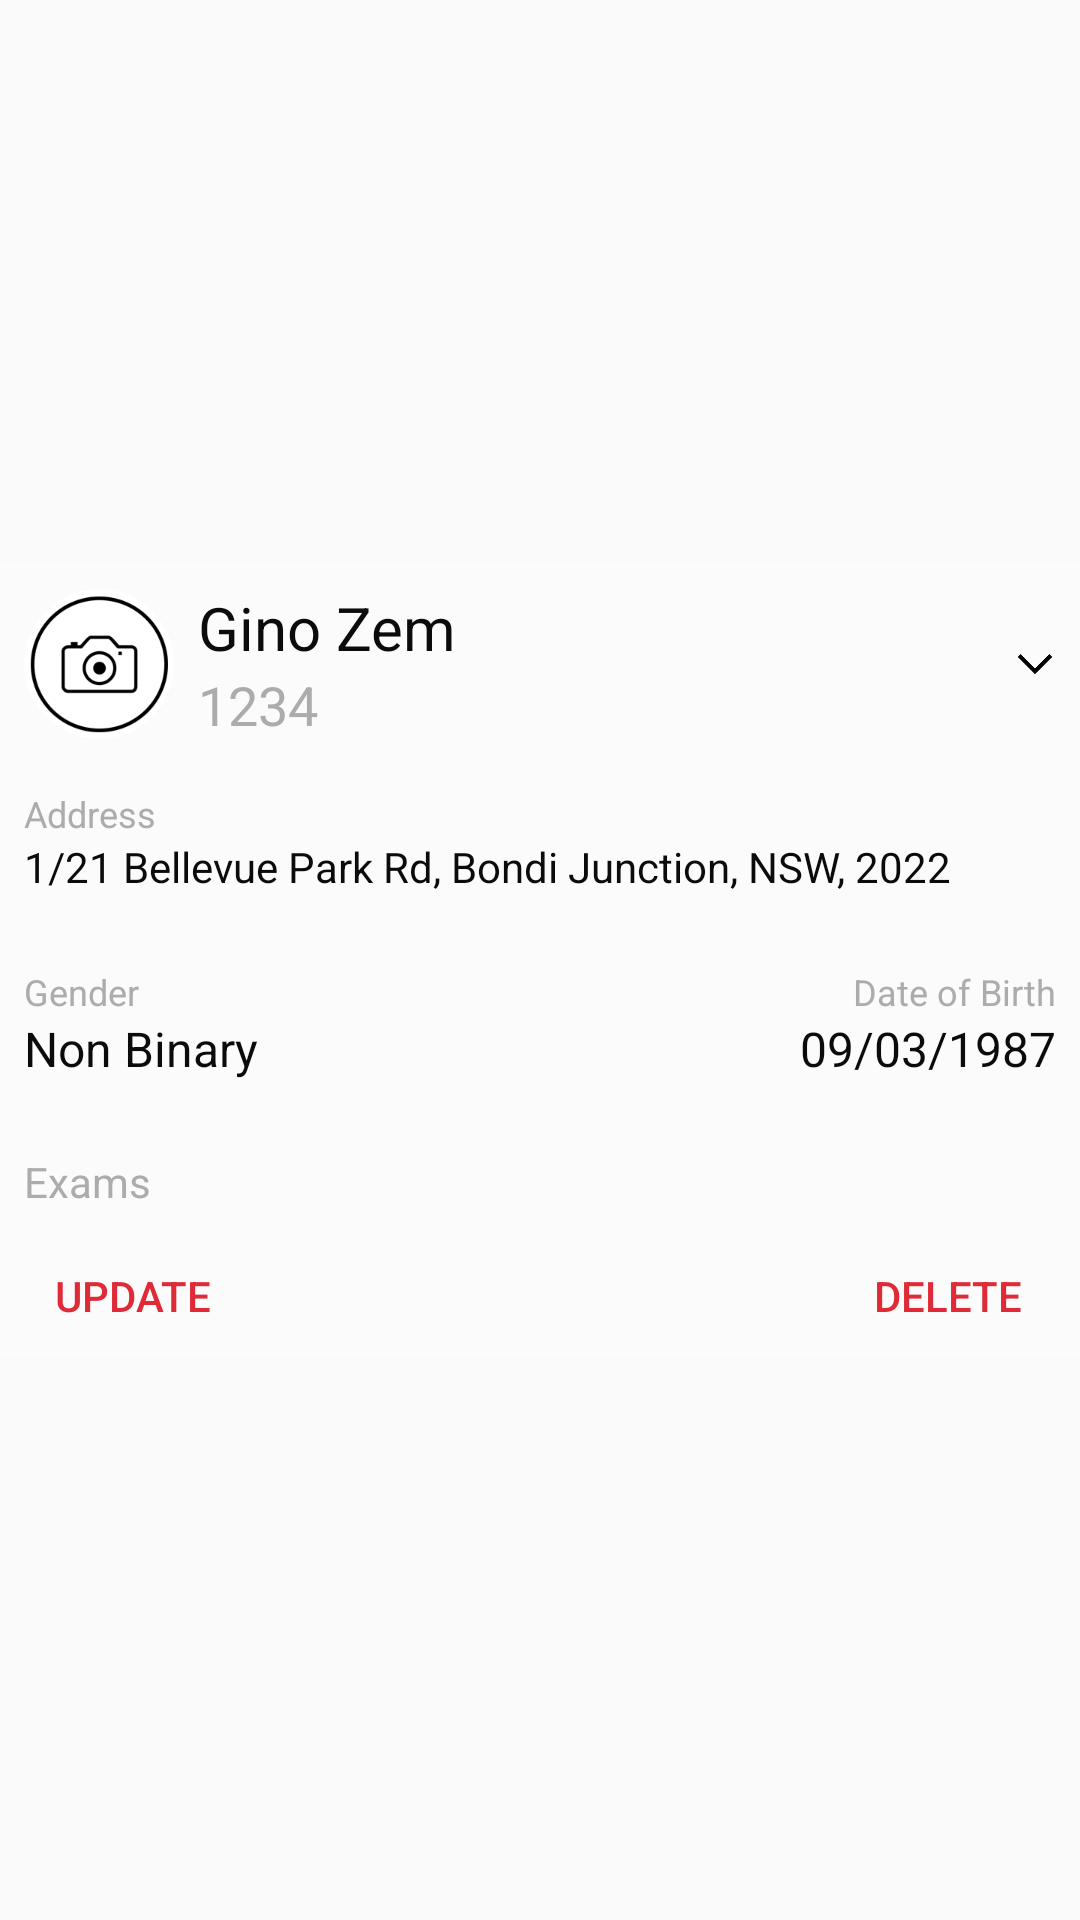

Produce the Android XML layout that renders to this screen, including the resource entries it uses.
<!-- AndroidManifest.xml: application theme AppTheme -->
<!-- res/layout/student_row.xml -->
<?xml version="1.0" encoding="utf-8"?>
<androidx.constraintlayout.widget.ConstraintLayout xmlns:android="http://schemas.android.com/apk/res/android"
    xmlns:app="http://schemas.android.com/apk/res-auto"
    xmlns:tools="http://schemas.android.com/tools"
    android:layout_width="match_parent"
    android:layout_height="wrap_content"
    android:layout_marginTop="1dp"
    tools:layout_editor_absoluteY="25dp">

    <androidx.constraintlayout.widget.ConstraintLayout
        android:id="@+id/studentContainer"
        android:layout_width="0dp"
        android:layout_height="wrap_content"
        android:background="@color/cardBackground"
        app:layout_constraintBottom_toBottomOf="parent"
        app:layout_constraintEnd_toEndOf="parent"
        app:layout_constraintStart_toStartOf="parent"
        app:layout_constraintTop_toTopOf="parent">

        <ImageView
            android:id="@+id/toggleStudentInfo"
            android:layout_width="30dp"
            android:layout_height="30dp"
            android:background="@drawable/toggle_on"
            app:layout_constraintBottom_toBottomOf="@+id/student_id"
            app:layout_constraintEnd_toEndOf="parent"
            app:layout_constraintTop_toTopOf="@+id/examName" />

        <androidx.cardview.widget.CardView
            android:id="@+id/cardView"
            android:layout_width="wrap_content"
            android:layout_height="wrap_content"
            android:layout_marginStart="8dp"
            app:cardCornerRadius="25dp"
            app:cardElevation="0dp"
            android:background="@color/cardBackground"
            app:cardPreventCornerOverlap="false"
            app:cardUseCompatPadding="false"
            app:layout_constraintBottom_toBottomOf="@+id/student_id"
            app:layout_constraintStart_toStartOf="parent"
            app:layout_constraintTop_toTopOf="@+id/examName">

            <ImageView
                android:id="@+id/profilePicList"
                android:layout_width="50dp"
                android:layout_height="50dp"
                app:layout_constraintEnd_toEndOf="parent"
                app:layout_constraintStart_toStartOf="parent"
                app:layout_constraintTop_toTopOf="parent"
                app:srcCompat="@drawable/newimage" />
        </androidx.cardview.widget.CardView>

        <CheckBox
            android:id="@+id/multiSelectBox"
            style="@android:style/Widget.Holo.CompoundButton.CheckBox"
            android:layout_width="wrap_content"
            android:layout_height="wrap_content"
            android:layout_marginTop="8dp"
            android:layout_marginEnd="12dp"
            android:layout_marginBottom="8dp"
            android:visibility="gone"
            app:layout_constraintBottom_toBottomOf="@+id/student_id"
            app:layout_constraintEnd_toEndOf="parent"
            app:layout_constraintTop_toTopOf="@+id/examName"
            app:layout_constraintVertical_bias="0.39" />

        <androidx.constraintlayout.widget.ConstraintLayout
            android:id="@+id/optionsContainer"
            android:layout_width="match_parent"
            android:layout_height="wrap_content"
            android:layout_marginTop="8dp"
            android:visibility="visible"
            app:layout_constraintBottom_toBottomOf="parent"
            app:layout_constraintEnd_toEndOf="parent"
            app:layout_constraintHorizontal_bias="1.0"
            app:layout_constraintStart_toStartOf="parent"
            app:layout_constraintTop_toBottomOf="@+id/student_id"
            app:layout_constraintVertical_bias="0.0">

            <TextView
                android:id="@+id/addressHeader"
                android:layout_width="wrap_content"
                android:layout_height="wrap_content"
                android:layout_marginStart="8dp"
                android:layout_marginTop="8dp"
                android:text="Address"
                android:textColor="@color/hintText"
                android:textSize="12sp"
                app:layout_constraintStart_toStartOf="parent"
                app:layout_constraintTop_toTopOf="parent" />

            <TextView
                android:id="@+id/student_address"
                android:layout_width="wrap_content"
                android:layout_height="wrap_content"
                android:layout_marginStart="8dp"
                android:text="1/21 Bellevue Park Rd, Bondi Junction, NSW, 2022"
                android:textColor="@color/baseText"
                android:textSize="14sp"
                app:layout_constraintStart_toStartOf="parent"
                app:layout_constraintTop_toBottomOf="@+id/addressHeader" />

            <TextView
                android:id="@+id/genderHeader"
                android:layout_width="wrap_content"
                android:layout_height="wrap_content"
                android:layout_marginStart="8dp"
                android:layout_marginTop="24dp"
                android:text="Gender"
                android:textColor="@color/hintText"
                android:textSize="12sp"
                app:layout_constraintStart_toStartOf="parent"
                app:layout_constraintTop_toBottomOf="@+id/student_address" />

            <TextView
                android:id="@+id/student_gender"
                android:layout_width="wrap_content"
                android:layout_height="wrap_content"
                android:layout_marginStart="8dp"
                android:text="Non Binary"
                android:textColor="@color/baseText"
                android:textSize="16sp"
                app:layout_constraintStart_toStartOf="parent"
                app:layout_constraintTop_toBottomOf="@+id/genderHeader" />

            <Button
                android:id="@+id/updateImgBtn"
                android:layout_width="0dp"
                android:layout_height="25dp"
                android:layout_marginTop="8dp"
                android:layout_marginBottom="8dp"
                android:background="@android:color/transparent"
                android:text="Update"
                android:textColor="@color/colorAccent"
                app:layout_constraintBottom_toBottomOf="parent"
                app:layout_constraintStart_toStartOf="parent"
                app:layout_constraintTop_toBottomOf="@+id/resultsList" />

            <Button
                android:id="@+id/deleteImgBtn"
                android:layout_width="0dp"
                android:layout_height="25dp"
                android:layout_marginBottom="8dp"
                android:background="@android:color/transparent"
                android:text="delete"
                android:textColor="@color/colorAccent"
                app:layout_constraintBottom_toBottomOf="parent"
                app:layout_constraintEnd_toEndOf="parent"
                app:layout_constraintTop_toTopOf="@+id/updateImgBtn" />

            <TextView
                android:id="@+id/dobHeader"
                android:layout_width="wrap_content"
                android:layout_height="wrap_content"
                android:layout_marginEnd="8dp"
                android:text="Date of Birth"
                android:textColor="@color/hintText"
                android:textSize="12sp"
                app:layout_constraintEnd_toEndOf="parent"
                app:layout_constraintTop_toTopOf="@+id/genderHeader" />

            <TextView
                android:id="@+id/student_dob"
                android:layout_width="wrap_content"
                android:layout_height="wrap_content"
                android:layout_marginEnd="8dp"
                android:text="09/03/1987"
                android:textColor="@color/baseText"
                android:textSize="16sp"
                app:layout_constraintEnd_toEndOf="parent"
                app:layout_constraintTop_toBottomOf="@+id/dobHeader" />

            <TextView
                android:id="@+id/examHeader"
                android:layout_width="wrap_content"
                android:layout_height="wrap_content"
                android:layout_marginStart="8dp"
                android:layout_marginTop="24dp"
                android:text="Exams"
                android:textColor="@color/hintText"
                app:layout_constraintStart_toStartOf="parent"
                app:layout_constraintTop_toBottomOf="@+id/student_gender" />

            <androidx.recyclerview.widget.RecyclerView
                android:id="@+id/resultsList"
                android:layout_width="0dp"
                android:layout_height="wrap_content"
                android:layout_marginStart="8dp"
                android:layout_marginTop="8dp"
                android:layout_marginEnd="8dp"
                app:layout_constraintEnd_toEndOf="parent"
                app:layout_constraintStart_toStartOf="parent"
                app:layout_constraintTop_toBottomOf="@+id/examHeader" />

        </androidx.constraintlayout.widget.ConstraintLayout>

        <TextView
            android:id="@+id/student_id"
            android:layout_width="wrap_content"
            android:layout_height="wrap_content"
            android:layout_marginBottom="8dp"
            android:text="1234"
            android:textSize="18sp"
            android:textColor="@color/hintText"
            app:layout_constraintBottom_toBottomOf="parent"
            app:layout_constraintStart_toStartOf="@+id/examName"
            app:layout_constraintTop_toBottomOf="@+id/examName"
            app:layout_constraintVertical_bias="0.0" />

        <TextView
            android:id="@+id/examName"
            android:layout_width="wrap_content"
            android:layout_height="wrap_content"
            android:layout_marginStart="8dp"
            android:layout_marginTop="8dp"
            android:text="Gino Zem"
            android:textColor="@color/baseText"
            android:textSize="20sp"
            app:layout_constraintStart_toEndOf="@+id/cardView"
            app:layout_constraintTop_toTopOf="parent" />

    </androidx.constraintlayout.widget.ConstraintLayout>

</androidx.constraintlayout.widget.ConstraintLayout>
<!-- resources referenced by this layout -->
<resources>
  <color name="baseText">#0b0b0b</color>
  <color name="cardBackground">#fbfbfb</color>
  <color name="colorAccent">#df2a37</color>
  <color name="hintText">#acacac</color>
  <!-- drawable newimage: png bitmap (drawable, 21662 bytes) -->
  <!-- drawable toggle_on: png bitmap (drawable, 19135 bytes) -->
  <style name="AppTheme" parent="Theme.AppCompat.Light.NoActionBar">
          
          <item name="colorPrimary">@color/colorPrimary</item>
          <item name="colorPrimaryDark">@color/colorPrimaryDark</item>
          <item name="colorAccent">@color/colorAccent</item>
          <item name="android:statusBarColor">@color/colorAccent</item>
          <item name="android:actionOverflowButtonStyle">@style/MyActionButtonOverflow</item>
  
      </style>
  <color name="colorPrimary">#830b1f</color>
  <color name="colorPrimaryDark">#510d18</color>
  <style name="MyActionButtonOverflow" parent="android:style/Widget.Holo.Light.ActionButton.Overflow">
          <item name="android:src">@drawable/menu_image</item>
          <item name="android:background">?android:attr/actionBarItemBackground</item>
          <item name="android:contentDescription">"Options"</item>
      </style>
  <!-- drawable menu_image (drawable) -->
  <vector android:height="24dp" android:tint="#FF6671"
      android:viewportHeight="24.0" android:viewportWidth="24.0"
      android:width="24dp" xmlns:android="http://schemas.android.com/apk/res/android">
      <path android:fillColor="#FF000000" android:pathData="M2,15.5v2h20v-2L2,15.5zM2,10.5v2h20v-2L2,10.5zM2,5.5v2h20v-2L2,5.5z"/>
  </vector>
</resources>
